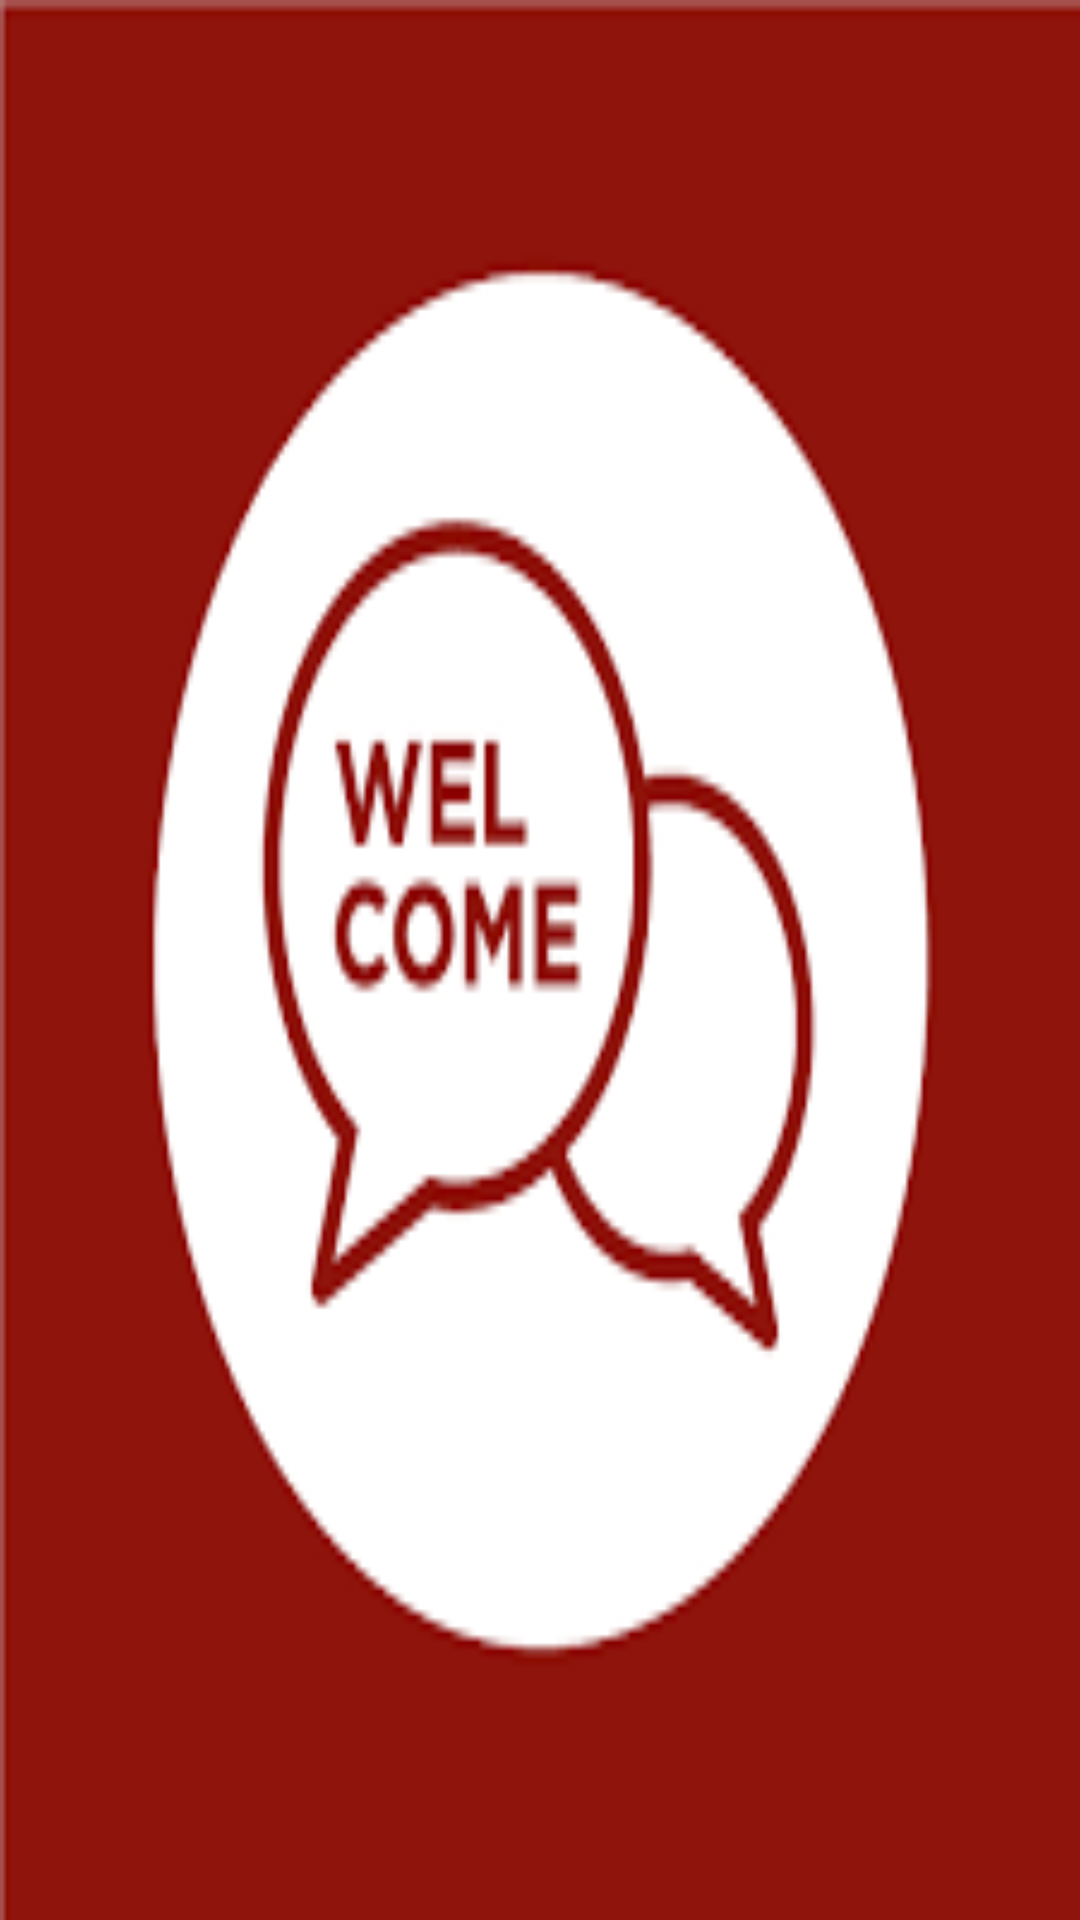

The Android layout XML behind this screen, and the referenced resources:
<!-- AndroidManifest.xml: application theme AppTheme -->
<!-- res/layout/activity_welcom.xml -->
<?xml version="1.0" encoding="utf-8"?>
<RelativeLayout
    xmlns:android="http://schemas.android.com/apk/res/android"
    xmlns:app="http://schemas.android.com/apk/res-auto"
    xmlns:tools="http://schemas.android.com/tools"
    android:layout_width="match_parent"
    android:layout_height="match_parent"
    android:background="@drawable/welcom2"
    tools:context="com.example.asal.morsechatproject.WelcomActivity">



</RelativeLayout>
<!-- resources referenced by this layout -->
<resources>
  <!-- drawable welcom2: png bitmap (drawable, 5009 bytes) -->
  <style name="AppTheme" parent="Theme.AppCompat.Light.NoActionBar">
          
          <item name="colorPrimary">@color/colorPrimary</item>
          <item name="colorPrimaryDark">@color/colorPrimaryDark</item>
          <item name="colorAccent">@color/colorAccent</item>
      </style>
  <color name="colorPrimary">#a60707</color>
  <color name="colorPrimaryDark">#000000</color>
  <color name="colorAccent">#f47e54</color>
</resources>
